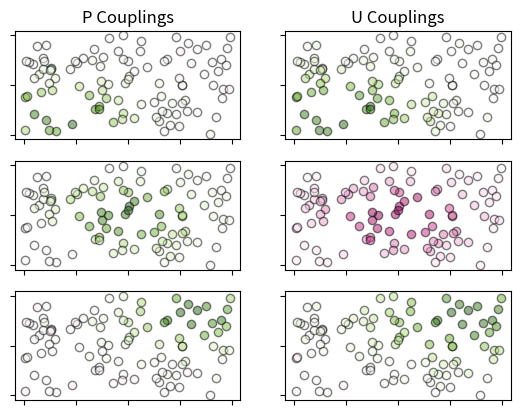
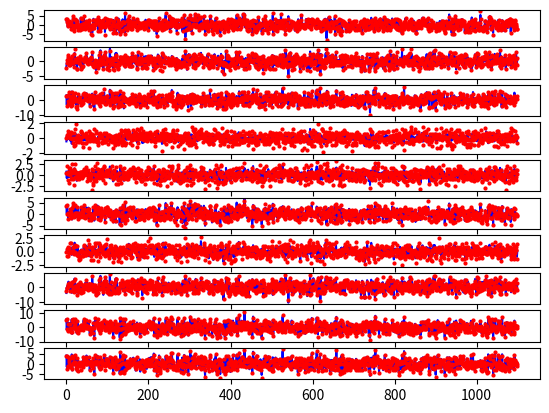

Recreate these plots in Python, in order.
%load_ext autoreload
%autoreload 2

%matplotlib qt

import matplotlib
import matplotlib.pyplot as plt
import numpy as np

def gen_couplings(neuron_ctrs, mode_ctr, mode_std, mode_ctr_mean, mode_noise_std):
    """ Generates ground truth couplings. """
    weighted_distance_from_ctrs = np.sum(((neuron_ctrs - mode_ctr)/mode_std)**2, axis=1)
    coupling_means = mode_ctr_mean*np.exp(-1*weighted_distance_from_ctrs)
    return np.random.randn(len(coupling_means))*mode_noise_std + coupling_means 

def visualize_couplings(neuron_ctrs, p_couplings, u_couplings, max_mag=1):
    """ Generates plots of couplings. """
    n_neurons = neuron_ctrs.shape[0]
    n_modes = p_couplings.shape[1]
    
    cmap = matplotlib.cm.get_cmap('PiYG')
    
    for m_i in range(n_modes):
        a = plt.subplot(n_modes, 2, 2*m_i + 1)
        for n_i in range(n_neurons):
            c_vl = p_couplings[n_i, m_i]/(2*max_mag) + .5
            clr = cmap(c_vl)
            p = plt.plot(neuron_ctrs[n_i,0], neuron_ctrs[n_i,1], 'ko', 
                        alpha=.5, markerfacecolor=clr)
        a.set_xticklabels([])
        a.set_yticklabels([])
        if m_i == 0:
            plt.title('P Couplings')
        
        a = plt.subplot(n_modes, 2, 2*m_i + 2)
        for n_i in range(n_neurons):
            c_vl = u_couplings[n_i, m_i]/(2*max_mag) + .5
            clr = cmap(c_vl)
            p = plt.plot(neuron_ctrs[n_i,0], neuron_ctrs[n_i,1], 'ko', 
                         alpha=.5, markerfacecolor=clr)
        a.set_xticklabels([])
        a.set_yticklabels([])
        if m_i == 0:
            plt.title('U Couplings')

n_neurons_per_subject = [90, 100, 110, 80, 102] # Length implicitly defines # of subjects

n_smps_per_subject = [1000, 1100, 900, 999, 1230] # Number of (x,y) pairs for each subject

# We model distributions of couplings with bumps - where the magnitude of a coupling is a 
# function of how far that neuron is from the center of the bump + some noise 

# Here we specify the centers where couplings are heighest for each p mode
p_mode_centers = np.asarray([[.2, .2], [.5, .5], [.8, .8]]) 
# Here we specify the standard deviation of the spatial extents of couplings for each p mode
p_mode_stds = np.asarray([[.3, .3], [.3, .3], [.3, .3]]) 
# Here we define the mean value for a coupling at the center of each mode
p_mode_mean_center_coupling = [1, 1, 1]
# Here we define how much noise to add when generating couplings for each mode
p_mode_noise_stds = [.05, .05, .05]

# Parmeters for generate u mode couplings 
u_mode_centers = np.asarray([[.2, .2], [.5, .5], [.8, .8]]) # Physical centers of u modes
u_mode_stds = np.asarray([[.4, .4], [.4, .4], [.4, .4]])
u_mode_mean_center_coupling = [1, -1, 1]
u_mode_noise_stds = [.05, .05, .05]

# Range to generate neuron private noise variances from, for each subject
priv_noise_var_ranges = np.asarray([[.5, .8],
                                    [.5, .8],
                                    [.5, .8],
                                    [.5, .8],
                                    [.5, .8]])

n_subjects = len(n_neurons_per_subject)
n_modes = p_mode_centers.shape[0]
subjects = [None]*n_subjects
for s_i in range(n_subjects):
    n_neurons = n_neurons_per_subject[s_i]
    n_smps = n_smps_per_subject[s_i]
    
    # Generate neuron locations uniformly in the unit square
    neuron_x = np.random.rand(n_neurons)
    neuron_y = np.random.rand(n_neurons)
    neuron_ctrs = np.stack([neuron_x, neuron_y]).transpose()
    
    # Generate couplings 
    p = np.zeros([n_neurons, n_modes])
    u = np.zeros([n_neurons, n_modes])
    for m_i in range(n_modes):
        p[:, m_i] = gen_couplings(neuron_ctrs, p_mode_centers[m_i,:], p_mode_stds[m_i,:], 
                          p_mode_mean_center_coupling[m_i], p_mode_noise_stds[m_i])
        u[:, m_i] = gen_couplings(neuron_ctrs, u_mode_centers[m_i,:], u_mode_stds[m_i,:], 
                          u_mode_mean_center_coupling[m_i], u_mode_noise_stds[m_i])
        
    # Generate x smps - these just come from a standard normal 
    x = np.random.randn(n_smps, n_neurons)
    
    # Generate means for each y smp
    l = np.matmul(x, p)
    y_mn = np.matmul(l, u.transpose())
    
    # Generate private noise variances
    priv_var_width = priv_noise_var_ranges[s_i,1] - priv_noise_var_ranges[s_i,0]
    priv_var = np.random.rand(n_neurons)*priv_var_width + priv_noise_var_ranges[s_i,0]
    
    # Generate y smps
    y_noise = np.random.randn(n_smps, n_neurons)*priv_var
    y = y_mn + y_noise
    
    # Store results
    s_dict = dict()
    s_dict['n_neurons'] = n_neurons
    s_dict['n_smps'] = n_smps
    s_dict['neuron_ctrs'] = neuron_ctrs
    s_dict['p'] = p
    s_dict['u'] = u
    s_dict['priv_var'] = priv_var
    s_dict['x'] = x
    s_dict['y'] = y
    s_dict['y_mn'] = y_mn
    
    subjects[s_i] = s_dict

vis_subj = 1 # The subject we want to visualize ground truth for
subject = subjects[vis_subj]


# Visualize couplings
plt.figure()
visualize_couplings(subject['neuron_ctrs'], 
                    subject['p'], 
                    subject['u'])

# Visualize y data
roi_inds = np.arange(0, subject['n_neurons'], 10)
plt.figure()
for i, roi_i in enumerate(roi_inds):
    plt.subplot(len(roi_inds), 1, i+1)
    plt.plot(subject['y_mn'][:, roi_i], 'b-')
    plt.plot(subject['y'][:, roi_i], 'ro', markersize=2)

